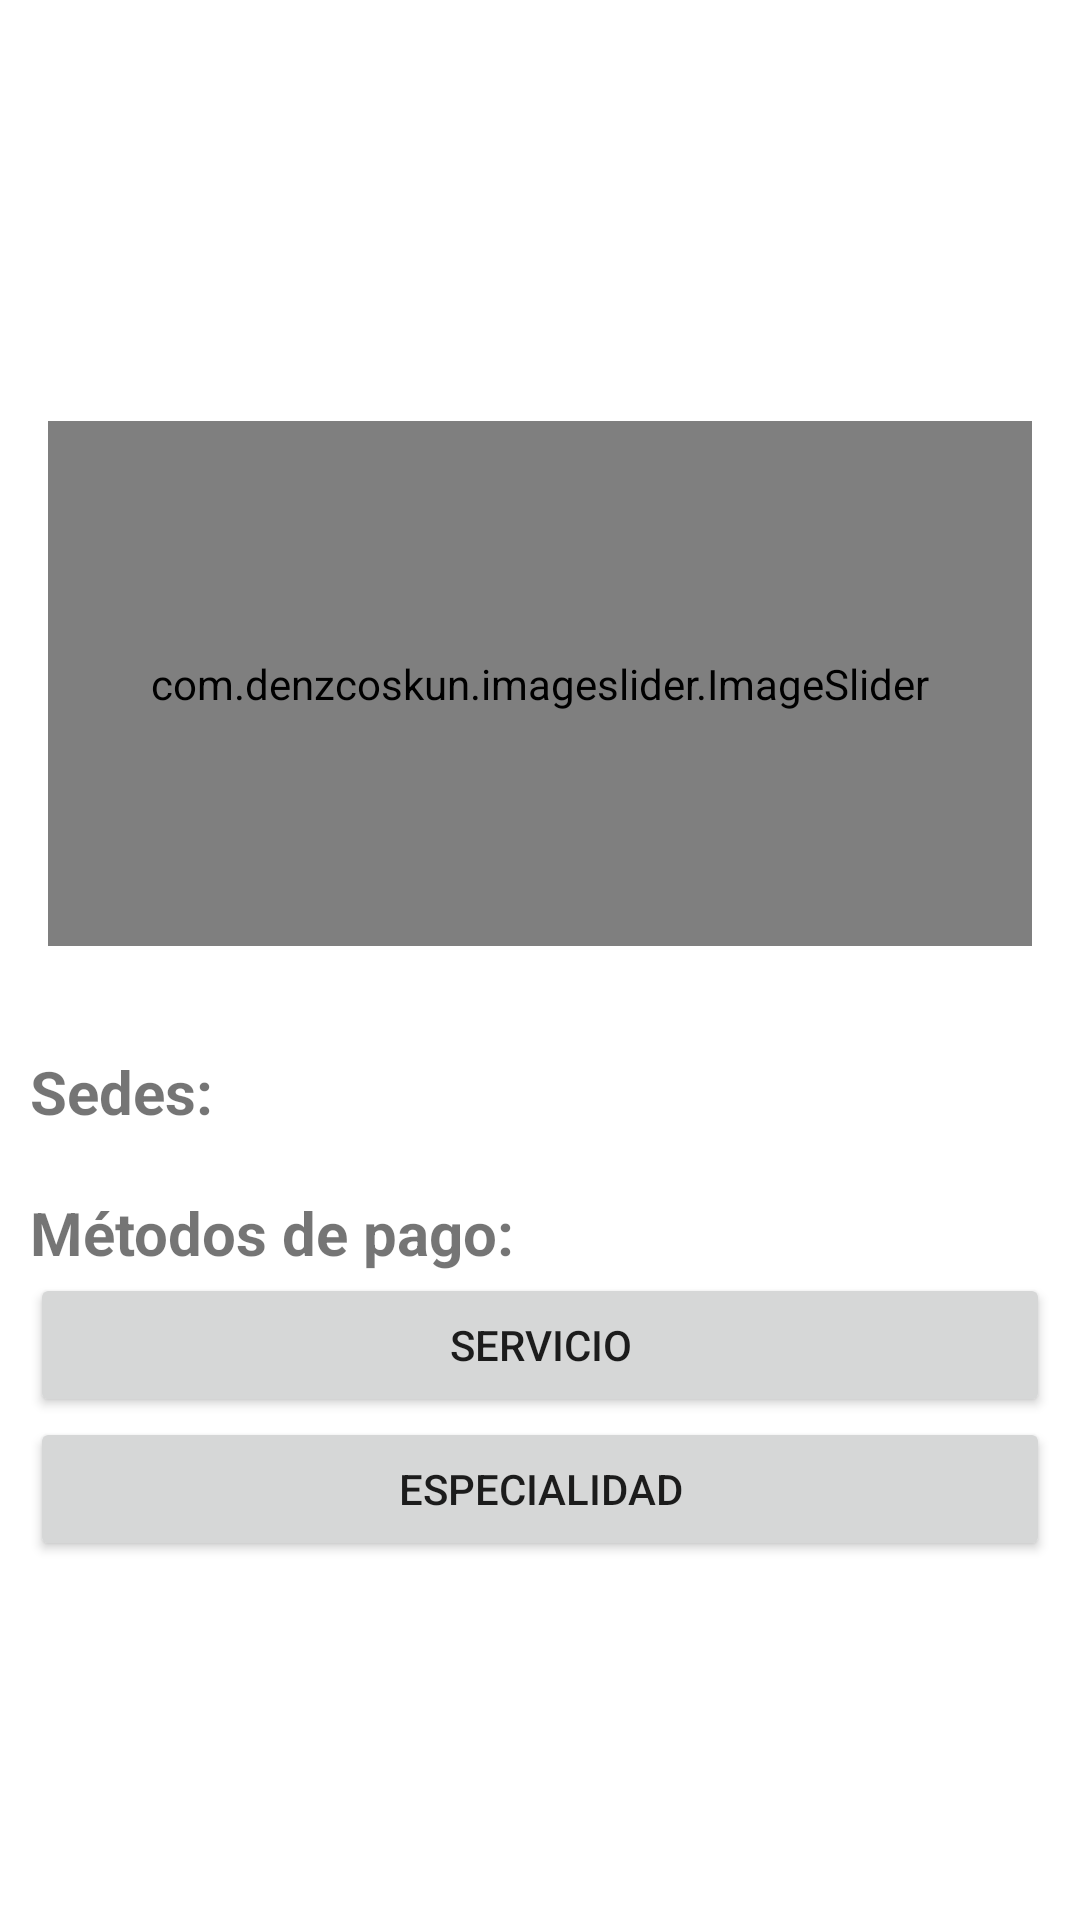

Write the Android layout XML for this screen, with the resource values it uses.
<!-- AndroidManifest.xml: application theme Theme.FamiSalud -->
<!-- res/layout/fragment_home.xml -->
<?xml version="1.0" encoding="utf-8"?>
<androidx.constraintlayout.widget.ConstraintLayout xmlns:android="http://schemas.android.com/apk/res/android"
    xmlns:app="http://schemas.android.com/apk/res-auto"
    xmlns:tools="http://schemas.android.com/tools"
    android:layout_width="match_parent"
    android:layout_height="match_parent"
    tools:context=".ui.home.HomeFragment">


    <ScrollView
        android:id="@+id/scrollView2"
        android:layout_width="match_parent"
        android:layout_height="match_parent"
        android:layout_marginBottom="60dp"
        app:layout_constraintBottom_toBottomOf="parent"
        app:layout_constraintEnd_toEndOf="parent"
        app:layout_constraintStart_toStartOf="parent"
        app:layout_constraintTop_toTopOf="parent">


        <LinearLayout
            android:layout_width="match_parent"
            android:layout_height="wrap_content"
            android:orientation="vertical">

            <TextView
                android:id="@+id/text_home"
                android:layout_width="match_parent"
                android:layout_height="wrap_content"
                android:layout_marginStart="8dp"
                android:layout_marginTop="50dp"
                android:layout_marginEnd="8dp"
                android:textAlignment="center"
                android:textSize="30sp"
                android:textStyle="bold" />

            <com.denzcoskun.imageslider.ImageSlider
                android:id="@+id/image_slider"
                android:layout_width="match_parent"
                android:layout_height="175dp"
                android:layout_marginStart="16dp"
                android:layout_marginTop="50dp"
                android:layout_marginEnd="16dp"
                app:iss_auto_cycle="true"
                app:iss_delay="1000"
                app:iss_period="2000"
                app:iss_text_align="CENTER">

            </com.denzcoskun.imageslider.ImageSlider>

            <Space
                android:layout_width="match_parent"
                android:layout_height="30dp" />


            <Space
                android:layout_width="match_parent"
                android:layout_height="5dp" />

            <TextView
                android:id="@+id/textView12"
                android:layout_width="match_parent"
                android:layout_height="wrap_content"
                android:paddingStart="10dp"
                android:text="Sedes:"
                android:textSize="20sp"
                android:textStyle="bold" />

            <androidx.recyclerview.widget.RecyclerView
                android:id="@+id/sedelist"
                android:layout_width="match_parent"
                android:layout_height="wrap_content"
                android:layout_marginLeft="15dp"
                android:layout_marginRight="20dp">

            </androidx.recyclerview.widget.RecyclerView>

            <Space
                android:layout_width="match_parent"
                android:layout_height="20dp" />

            <TextView
                android:id="@+id/textView8"
                android:layout_width="match_parent"
                android:layout_height="wrap_content"
                android:paddingStart="10dp"
                android:text="Métodos de pago:"
                android:textSize="20sp"
                android:textStyle="bold" />

            <androidx.recyclerview.widget.RecyclerView
                android:id="@+id/metodosPagoList"
                android:layout_width="match_parent"
                android:layout_height="wrap_content"
                android:layout_marginLeft="15dp"
                android:layout_marginRight="20dp">

            </androidx.recyclerview.widget.RecyclerView>

            <Button
                android:id="@+id/btnDialog"
                android:layout_width="match_parent"
                android:layout_height="wrap_content"
                android:layout_marginLeft="10dp"
                android:layout_marginRight="10dp"
                android:text="Servicio"
                android:textAlignment="center"
                app:layout_constraintTop_toBottomOf="@+id/btnIrReciclerView"
                tools:layout_editor_absoluteX="2dp" />

            <Button
                android:id="@+id/btn_show"
                android:layout_width="match_parent"
                android:layout_height="wrap_content"
                android:layout_marginLeft="10dp"
                android:layout_marginRight="10dp"
                android:text="Especialidad"
                android:textAlignment="center"
                tools:layout_editor_absoluteX="2dp" />
        </LinearLayout>
    </ScrollView>

</androidx.constraintlayout.widget.ConstraintLayout>
<!-- resources referenced by this layout -->
<resources>
  <style name="Theme.FamiSalud" parent="Theme.MaterialComponents.DayNight.DarkActionBar">
          
          <item name="colorPrimary">@color/azul_famisalud_primario</item>
          <item name="colorPrimaryVariant">@color/azul_famisalud_primario</item>
          <item name="colorOnPrimary">@color/white</item>
          
          <item name="colorSecondary">@color/teal_200</item>
          <item name="colorSecondaryVariant">@color/teal_700</item>
          <item name="colorOnSecondary">@color/black</item>
          
          <item name="android:statusBarColor">?attr/colorPrimaryVariant</item>
          
  
      </style>
  <color name="azul_famisalud_primario">#0056B4</color>
  <color name="white">#FFFFFFFF</color>
  <color name="teal_200">#FF03DAC5</color>
  <color name="teal_700">#FF018786</color>
  <color name="black">#FF000000</color>
</resources>
